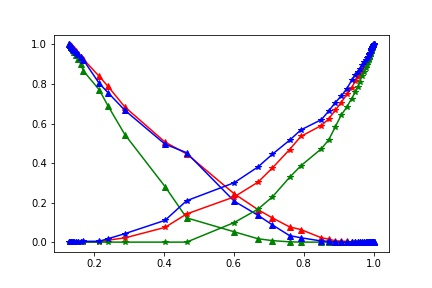

The data file committed next to this chart (first rows):
, sat, Rel diff oil x, Rel diff oil y, Rel diff oil z, Rel diff water x, Rel diff water y, Rel diff water z
0, 0.1291, 1.0, 1.0, 1.0, 1.000000000000008e-06, 1.0000000000000031e-06, 9.999999999999997e-07
1, 0.1305, 0.9984, 0.9973, 0.9966, 1.0010630828652051e-06, 1.0052657948241844e-06, 1.000294076101452e-06
2, 0.1335, 0.9928, 0.991, 0.9907, 1.0018657731257913e-06, 1.0146496027336454e-06, 1.0144188221824082e-06
3, 0.1352, 0.9909, 0.9871, 0.9867, 1.0032769006915508e-06, 1.0204058413266675e-06, 1.0180542262995323e-06
4, 0.1366, 0.9886, 0.9829, 0.9841, 1.0056291673892173e-06, 1.0260703517388418e-06, 1.030309253591787e-06
5, 0.1393, 0.9834, 0.9741, 0.9784, 1.009347760694349e-06, 1.036663134721463e-06, 1.0419902870106052e-06
6, 0.1427, 0.9785, 0.9617, 0.9727, 1.0308662663379939e-06, 1.0438622740111673e-06, 1.2854280480218773e-06
7, 0.1478, 0.9684, 0.9471, 0.9619, 1.0450288509727983e-06, 1.0595205628264162e-06, 1.3858112235645471e-06
8, 0.1529, 0.9539, 0.9276, 0.953, 1.0965773035059884e-06, 1.072024835474869e-06, 0.0008283
9, 0.1625, 0.9376, 0.9013, 0.9349, 1.1734975306742116e-06, 1.152858306331265e-06, 0.002029
10, 0.1689, 0.9265, 0.8679, 0.9236, 1.3265394604890634e-06, 1.173083248718844e-06, 0.003923
11, 0.2148, 0.8389, 0.7712, 0.8032, 1.6642331642714e-06, 1.3947924956977224e-06, 0.004306
12, 0.2402, 0.7875, 0.6887, 0.7561, 0.01012, 1.4193321729647243e-06, 0.01721
13, 0.2882, 0.6837, 0.5443, 0.6669, 0.02129, 1.5015306516417205e-06, 0.04269
14, 0.4032, 0.5061, 0.2812, 0.4956, 0.07448, 1.78943313826307e-06, 0.1101
15, 0.465, 0.4465, 0.1228, 0.4524, 0.1423, 1.8943925846386355e-06, 0.2094
16, 0.6011, 0.2447, 0.05229, 0.2073, 0.2287, 0.09891, 0.3004
17, 0.6692, 0.1644, 0.01705, 0.1359, 0.3032, 0.1666, 0.3803
18, 0.7105, 0.1224, 0.007497, 0.08703, 0.3755, 0.2288, 0.4448
19, 0.7594, 0.07717, 0.001458, 0.03305, 0.4678, 0.3274, 0.5151
20, 0.792, 0.0633, 3.6311203960716363e-06, 0.02194, 0.5351, 0.3863, 0.5677
21, 0.8507, 0.02194, 2.916699628653345e-06, 0.005659, 0.5899, 0.4725, 0.6196
22, 0.8718, 0.01503, 2.7832449865993603e-06, 0.004398, 0.6241, 0.5178, 0.6635
23, 0.8905, 0.006483, 2.5228721368978873e-06, 9.706385694765322e-05, 0.6672, 0.5837, 0.7061
24, 0.9071, 0.005472, 2.372200636453252e-06, 2.464211702396772e-06, 0.7059, 0.6413, 0.7383
25, 0.9233, 0.003607, 1.7374600640139352e-06, 2.013920217911136e-06, 0.7469, 0.6835, 0.7761
26, 0.9372, 0.001954, 1.6508044900563575e-06, 1.929973765390188e-06, 0.7812, 0.7263, 0.8181
27, 0.9474, 0.001356, 1.532626479604188e-06, 1.624742231057378e-06, 0.8144, 0.7591, 0.8475
28, 0.9545, 0.0008378, 1.4363607295891168e-06, 1.5296866590090818e-06, 0.8368, 0.7858, 0.8629
29, 0.9604, 0.0004656, 1.3046489584550023e-06, 1.4480527928237885e-06, 0.8557, 0.8105, 0.8782
30, 0.9662, 1.5404358561701206e-06, 1.2494781398398694e-06, 1.355877563287456e-06, 0.8727, 0.8395, 0.8937
31, 0.9723, 1.4322545495236836e-06, 1.1874244303626868e-06, 1.285105830385627e-06, 0.8903, 0.861, 0.9088
32, 0.9784, 1.3187389887865236e-06, 1.1179911724079909e-06, 1.219566884831056e-06, 0.9087, 0.8818, 0.9221
33, 0.9811, 1.1498881248528308e-06, 1.0948430562041273e-06, 1.1237267713372404e-06, 0.9168, 0.8959, 0.9298
34, 0.984, 1.1085569081812045e-06, 1.0716282819413808e-06, 1.0769577897266313e-06, 0.9297, 0.9116, 0.9385
35, 0.9861, 1.0938943738432853e-06, 1.0603901243162052e-06, 1.0616694725947924e-06, 0.9383, 0.923, 0.9461
36, 0.9871, 1.0890903882521515e-06, 1.0558257776472612e-06, 1.0578600685869822e-06, 0.9449, 0.9287, 0.9504
37, 0.9893, 1.0403597359025852e-06, 1.0400630239383385e-06, 1.036173050319047e-06, 0.9547, 0.938, 0.9577
38, 0.9921, 1.0158248696774262e-06, 1.0267051858358463e-06, 1.0236249239064202e-06, 0.9659, 0.953, 0.9675
39, 0.9927, 1.0139938809110544e-06, 1.022717848021847e-06, 1.0174228108096379e-06, 0.9679, 0.9564, 0.9701
40, 0.994, 1.0108415800181294e-06, 1.019234823546543e-06, 1.011456208668738e-06, 0.9744, 0.9647, 0.9759
41, 0.9951, 1.0065122001123752e-06, 1.0130909120989715e-06, 1.0086059195904609e-06, 0.9789, 0.9717, 0.9798
42, 0.9961, 1.0047318741665158e-06, 1.0083771067819062e-06, 1.0052275741390917e-06, 0.9825, 0.9774, 0.9837
43, 0.9965, 1.0040719234381642e-06, 1.0077508192056271e-06, 1.0049797476342498e-06, 0.9842, 0.9793, 0.9851
44, 0.9973, 1.0022208028069778e-06, 1.0050520448026042e-06, 1.0036147653871221e-06, 0.9879, 0.9844, 0.9882
45, 0.998, 1.0013623864898565e-06, 1.0034613620527433e-06, 1.0021659049779352e-06, 0.9914, 0.9884, 0.9916
46, 0.9983, 1.0010815757868144e-06, 1.0023497293703825e-06, 1.0018231009656036e-06, 0.9925, 0.9902, 0.9924
47, 0.9986, 1.0005885994021639e-06, 1.001448348176193e-06, 1.0012189988059609e-06, 0.9944, 0.9928, 0.9942
48, 0.9992, 1.0002670534648286e-06, 1.000679967098276e-06, 1.0005748957502284e-06, 0.9969, 0.9961, 0.9968
49, 0.9994, 1.000120983022737e-06, 1.000367061272321e-06, 1.0003594804852922e-06, 0.9979, 0.9976, 0.9977
50, 0.9997, 1.0000415454298607e-06, 1.0001577293993807e-06, 1.0001857699407875e-06, 0.9987, 0.9986, 0.9986
51, 0.9999, 1.000007369235787e-06, 1.0000417469083289e-06, 1.0000382150694533e-06, 0.9995, 0.9995, 0.9995
52, 0.9999, 1.0000065702610933e-06, 1.0000132288511644e-06, 1.0000229144411543e-06, 0.9998, 0.9998, 0.9997
53, 0.9999, 1.000006565121598e-06, 1.0000076360584793e-06, 1.000010019729215e-06, 0.9999, 0.9999, 0.9999
54, 1, 1.000000759319952e-06, 1.000001075992747e-06, 1.0000024121851585e-06, 1, 1, 1
55, 1.0, 1.0000000000000012e-06, 1.0000000000000067e-06, 1.0000000000000281e-06, 1.0, 1.0, 1.0
